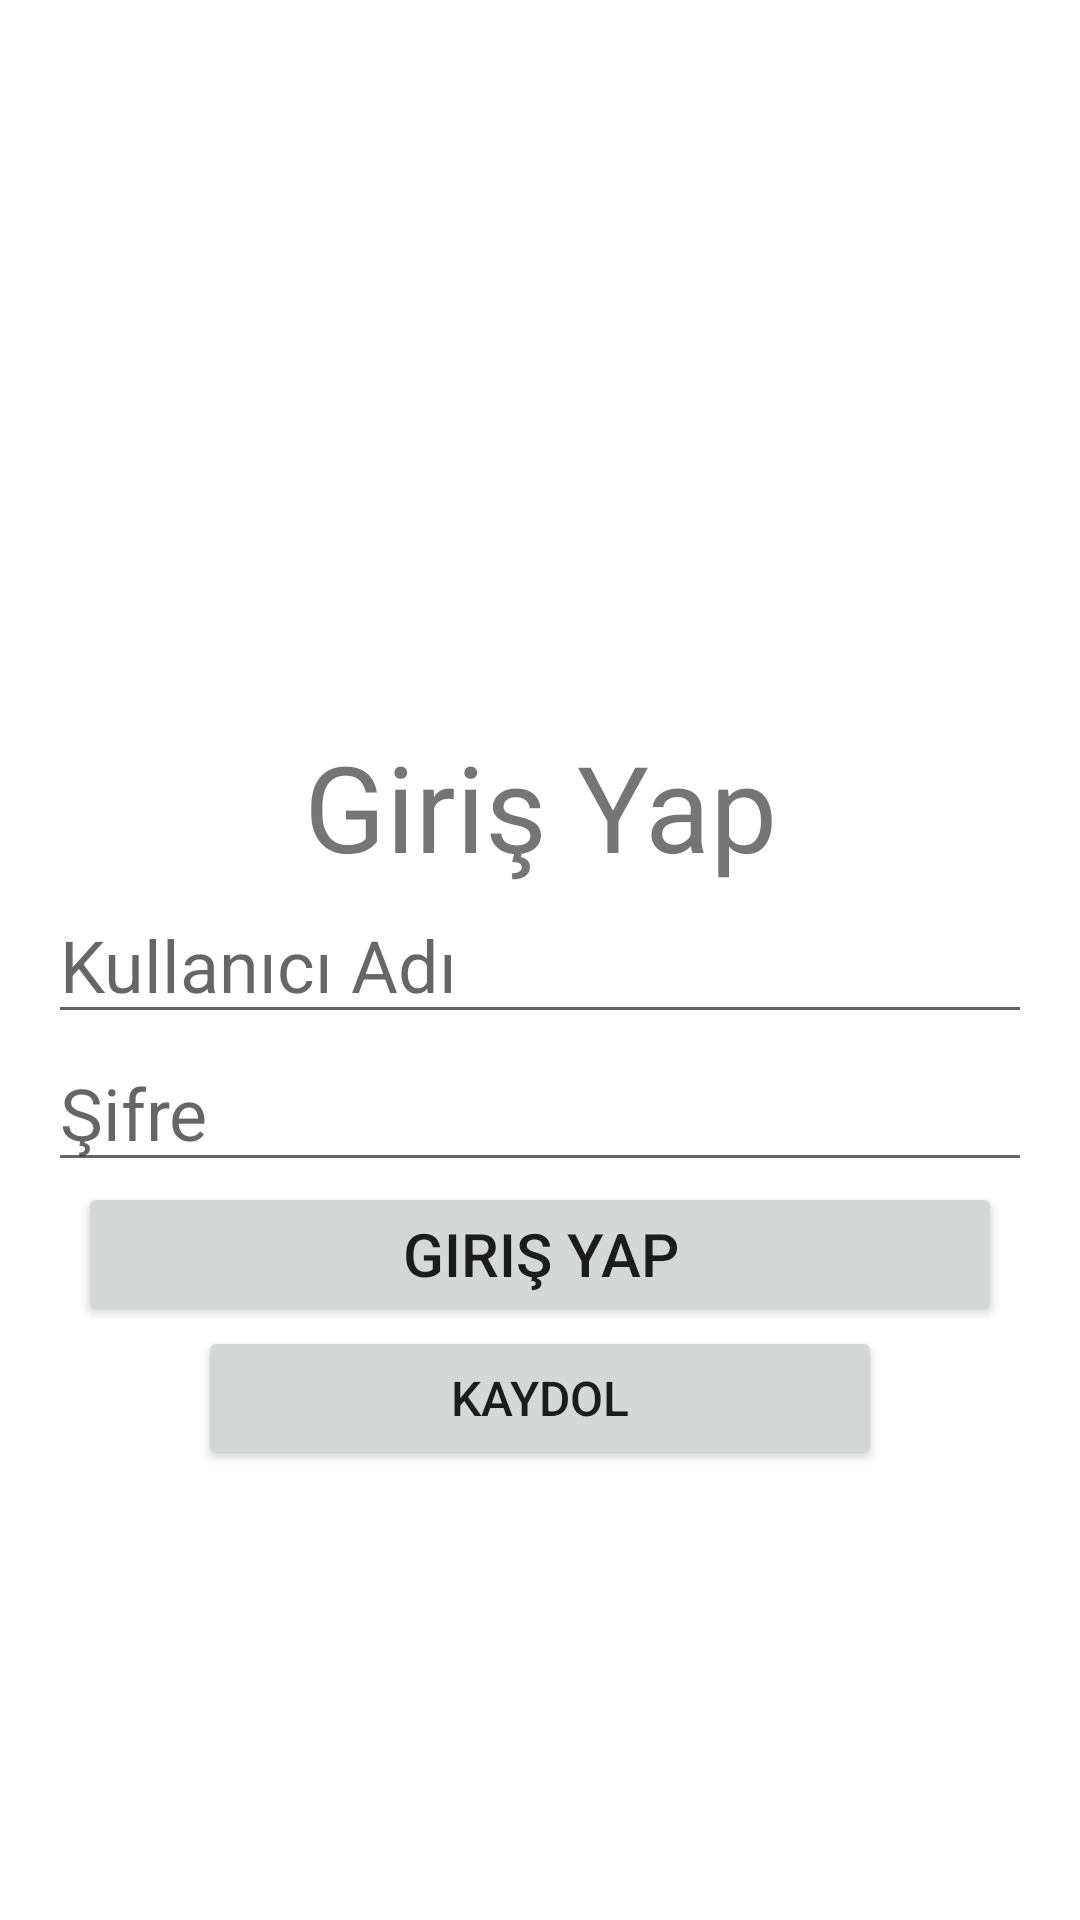

Write the Android layout XML for this screen, with the resource values it uses.
<!-- AndroidManifest.xml: application theme Theme.MaterialComponents.Light.NoActionBar -->
<!-- res/layout/activity_login.xml -->
<?xml version="1.0" encoding="utf-8"?>
<androidx.constraintlayout.widget.ConstraintLayout xmlns:android="http://schemas.android.com/apk/res/android"
    xmlns:app="http://schemas.android.com/apk/res-auto"
    xmlns:tools="http://schemas.android.com/tools"
    android:id="@+id/linearLayout"
    android:layout_width="match_parent"
    android:layout_height="match_parent"
    android:orientation="vertical"
    android:padding="16dp"
    tools:context=".LoginActivity">

    <TextView
        android:id="@+id/textView"
        android:layout_width="0dp"
        android:layout_height="wrap_content"
        android:text="Giriş Yap"
        android:textAlignment="center"
        android:textSize="40sp"
        app:layout_constraintBottom_toTopOf="@+id/txtfield_Username"
        app:layout_constraintEnd_toEndOf="parent"
        app:layout_constraintHorizontal_bias="1.0"
        app:layout_constraintStart_toStartOf="parent" />

    <EditText
        android:id="@+id/txtfield_Username"
        android:layout_width="0dp"
        android:layout_height="wrap_content"
        android:hint="Kullanıcı Adı"
        android:singleLine="true"
        android:textSize="24sp"
        app:layout_constraintBottom_toBottomOf="parent"
        app:layout_constraintEnd_toEndOf="parent"
        app:layout_constraintStart_toStartOf="parent"
        app:layout_constraintTop_toTopOf="parent" />

    <EditText
        android:id="@+id/txtfield_Pass"
        android:layout_width="0dp"
        android:layout_height="wrap_content"
        android:hint="Şifre"
        android:inputType="textPassword"
        android:singleLine="true"
        android:textSize="24sp"
        app:layout_constraintEnd_toEndOf="parent"
        app:layout_constraintStart_toStartOf="parent"
        app:layout_constraintTop_toBottomOf="@+id/txtfield_Username" />

    <Button
        android:id="@+id/buttonLogin"
        android:layout_width="0dp"
        android:layout_height="wrap_content"
        android:layout_marginStart="10dp"
        android:layout_marginEnd="10dp"
        android:text="Giriş Yap"
        android:textSize="20sp"
        app:layout_constraintEnd_toEndOf="parent"
        app:layout_constraintStart_toStartOf="parent"
        app:layout_constraintTop_toBottomOf="@+id/txtfield_Pass" />

    <Button
        android:id="@+id/buttonRegister"
        android:layout_width="0dp"
        android:layout_height="wrap_content"
        android:layout_marginStart="50dp"
        android:layout_marginEnd="50dp"
        android:text="Kaydol"
        android:textSize="16sp"
        app:layout_constraintEnd_toEndOf="parent"
        app:layout_constraintStart_toStartOf="parent"
        app:layout_constraintTop_toBottomOf="@+id/buttonLogin"
        app:strokeColor="#66FFFFFF" />

</androidx.constraintlayout.widget.ConstraintLayout>
<!-- resources referenced by this layout -->
<resources>

</resources>
